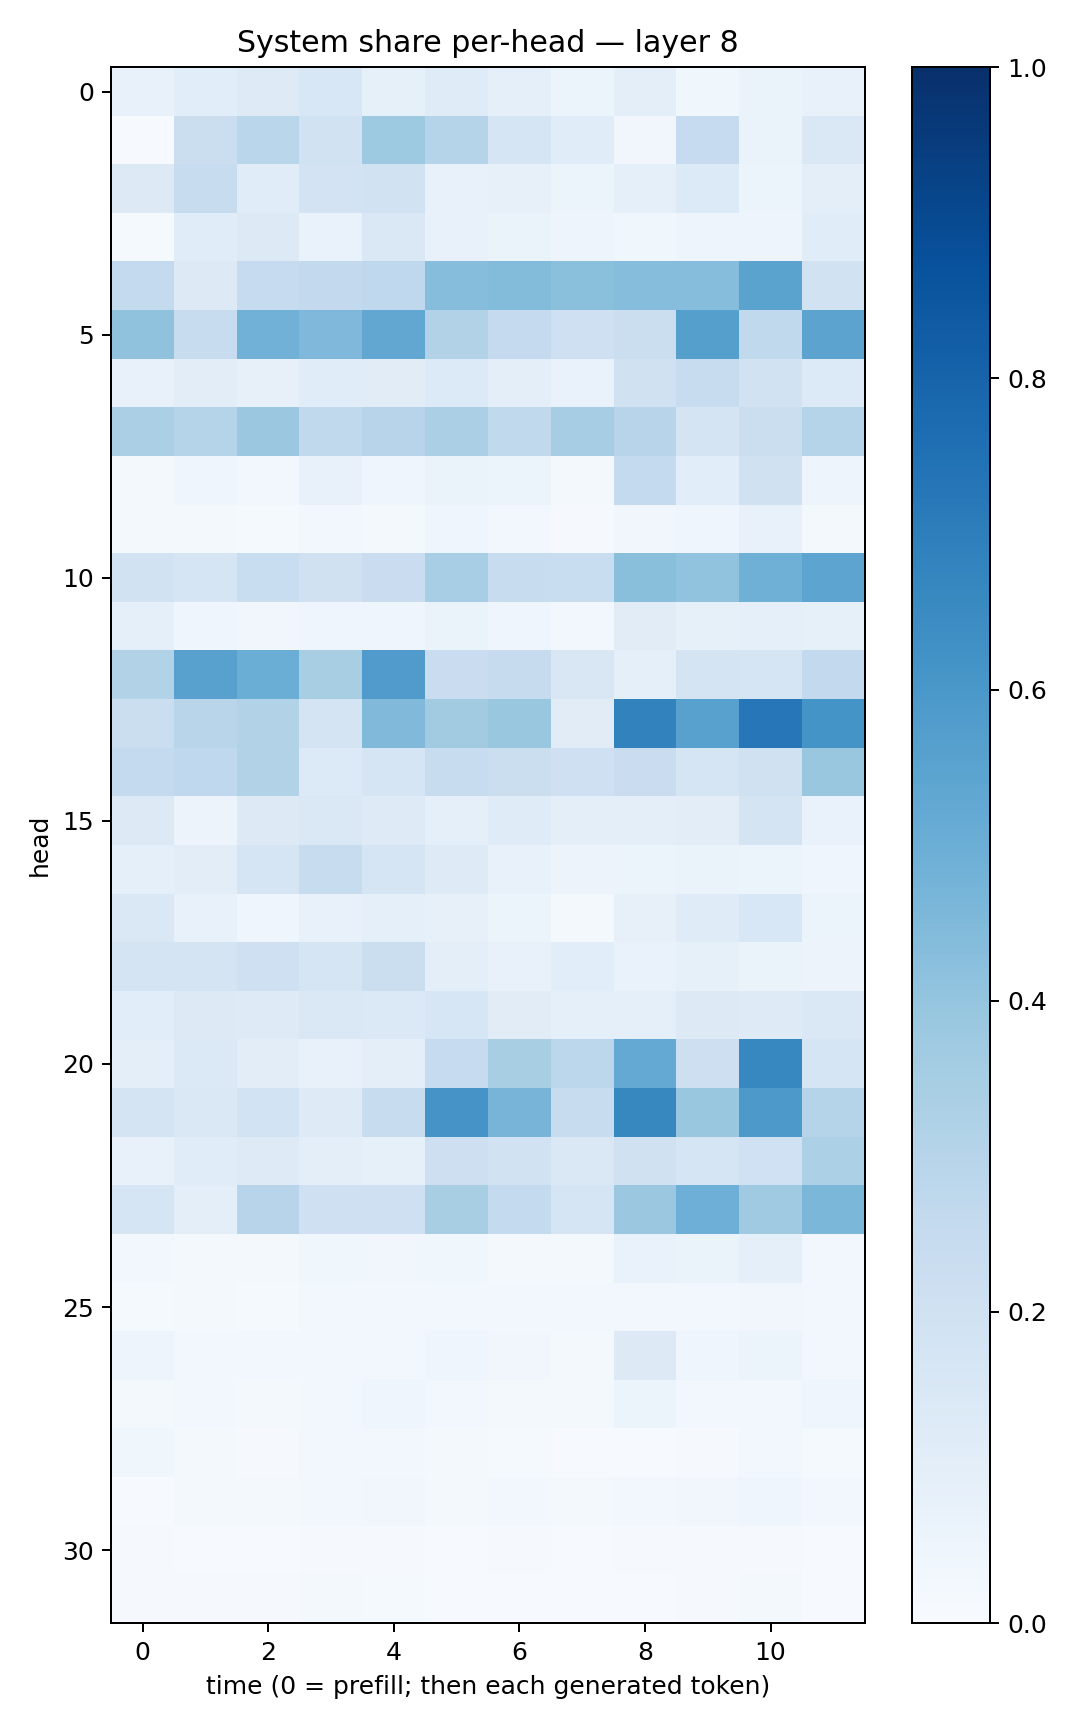

The file beside this chart, header and first rows:
0.07035974, 0.109292075, 0.12407972, 0.15553945, 0.08252072, 0.11761467, 0.085980065, 0.06044956, 0.09492488, 0.036989033, 0.06484722, 0.0764692
0.006615, 0.2199, 0.2865, 0.1918, 0.3734, 0.2982, 0.1662, 0.1134, 0.03335, 0.2484, 0.06608, 0.1427
0.1288, 0.2374, 0.1168, 0.1809, 0.194, 0.07713, 0.08012, 0.05155, 0.09159, 0.1349, 0.05942, 0.09418
0.01412, 0.1156, 0.1302, 0.06875, 0.1438, 0.07233, 0.06278, 0.04886, 0.03844, 0.05035, 0.04885, 0.1168
0.2542, 0.1287, 0.2485, 0.2596, 0.2681, 0.4326, 0.44, 0.42, 0.4301, 0.4322, 0.5488, 0.1883
0.4095, 0.2376, 0.4837, 0.4509, 0.5285, 0.3113, 0.2537, 0.2046, 0.2247, 0.5627, 0.2632, 0.5457
0.07304, 0.1044, 0.07944, 0.1133, 0.1107, 0.1348, 0.09423, 0.06765, 0.1962, 0.2411, 0.1903, 0.1357
0.3335, 0.2992, 0.3828, 0.2649, 0.2944, 0.3323, 0.262, 0.3487, 0.2933, 0.1781, 0.2197, 0.2992
0.01596, 0.04629, 0.02354, 0.07137, 0.04656, 0.06581, 0.05873, 0.02216, 0.254, 0.1089, 0.1991, 0.04921
0.01926, 0.01759, 0.01185, 0.02544, 0.01773, 0.04302, 0.02929, 0.009336, 0.03408, 0.04278, 0.07575, 0.01719
0.1898, 0.1649, 0.2328, 0.1964, 0.2285, 0.3463, 0.2397, 0.2329, 0.4242, 0.4041, 0.4892, 0.5429
0.09196, 0.04602, 0.03283, 0.03958, 0.04016, 0.06308, 0.04488, 0.02701, 0.1127, 0.08435, 0.09358, 0.08318
0.312, 0.5577, 0.5014, 0.3401, 0.5785, 0.2292, 0.2445, 0.1503, 0.0922, 0.1781, 0.1675, 0.2613
0.2263, 0.2904, 0.3136, 0.1787, 0.4457, 0.3631, 0.3861, 0.111, 0.6809, 0.5548, 0.7248, 0.6135
0.2551, 0.2661, 0.3156, 0.1331, 0.1702, 0.2419, 0.2251, 0.2052, 0.2287, 0.1711, 0.1974, 0.3863
0.1295, 0.05547, 0.1268, 0.1446, 0.1229, 0.08828, 0.1191, 0.09377, 0.09904, 0.1023, 0.1739, 0.06708
0.09123, 0.1032, 0.17, 0.2393, 0.1668, 0.124, 0.07113, 0.0566, 0.05312, 0.06507, 0.05176, 0.04259
0.1451, 0.07756, 0.04242, 0.07132, 0.09207, 0.08184, 0.06054, 0.01807, 0.08185, 0.1193, 0.1558, 0.05951
0.1779, 0.1761, 0.2109, 0.1661, 0.2234, 0.09638, 0.07177, 0.1078, 0.06915, 0.0836, 0.06445, 0.05613
0.1072, 0.1292, 0.1218, 0.1427, 0.1378, 0.1576, 0.1106, 0.09149, 0.09082, 0.1274, 0.1239, 0.1474
0.1015, 0.1394, 0.1047, 0.0771, 0.09861, 0.2477, 0.341, 0.2789, 0.5204, 0.2116, 0.6653, 0.1706
0.1771, 0.1448, 0.1845, 0.1242, 0.2388, 0.6106, 0.4705, 0.2364, 0.6614, 0.3869, 0.5912, 0.298
0.07216, 0.1154, 0.1241, 0.1007, 0.08474, 0.2131, 0.1895, 0.1472, 0.1963, 0.1662, 0.2001, 0.3286
0.1674, 0.09782, 0.2951, 0.2057, 0.2083, 0.3427, 0.2542, 0.1656, 0.3808, 0.4932, 0.3705, 0.4575
0.0257, 0.0204, 0.0179, 0.03774, 0.03262, 0.03739, 0.02323, 0.01647, 0.0667, 0.06298, 0.08595, 0.02792
0.0155, 0.01716, 0.01488, 0.02768, 0.02483, 0.02924, 0.03084, 0.02926, 0.0259, 0.02923, 0.03205, 0.0289
0.04849, 0.02945, 0.02503, 0.02793, 0.02622, 0.045, 0.03407, 0.01824, 0.1257, 0.04155, 0.05273, 0.0289
0.02049, 0.0256, 0.01976, 0.02991, 0.0397, 0.02571, 0.02292, 0.01864, 0.05202, 0.02686, 0.02627, 0.0452
0.0368, 0.0181, 0.009178, 0.02667, 0.02674, 0.01634, 0.01327, 0.006059, 0.007587, 0.01077, 0.02386, 0.01397
0.005386, 0.02047, 0.02183, 0.02921, 0.03447, 0.02029, 0.02615, 0.01978, 0.02642, 0.03447, 0.03976, 0.02496
0.01078, 0.004695, 0.005352, 0.009988, 0.0102, 0.007197, 0.008574, 0.005099, 0.011, 0.0112, 0.0114, 0.007423
0.008615, 0.008234, 0.008626, 0.01874, 0.01466, 0.006989, 0.007536, 0.006447, 0.007002, 0.01114, 0.01683, 0.005149
